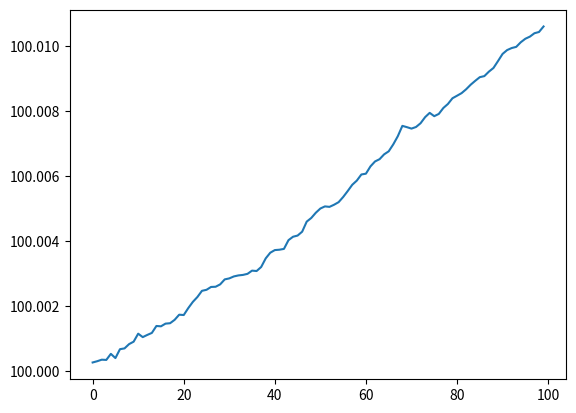

Recreate this plot in Python.
import numpy as np
import matplotlib.pyplot as plt


mu = 0.000001
sigma = 0.000001
time = 100
p0 = 100

np.random.seed(1)
returns = np.random.normal(loc=mu, scale=sigma, size=time)
price = p0*(1+returns).cumprod()
fig, ax = plt.subplots()
ax.plot(price)
plt.show()